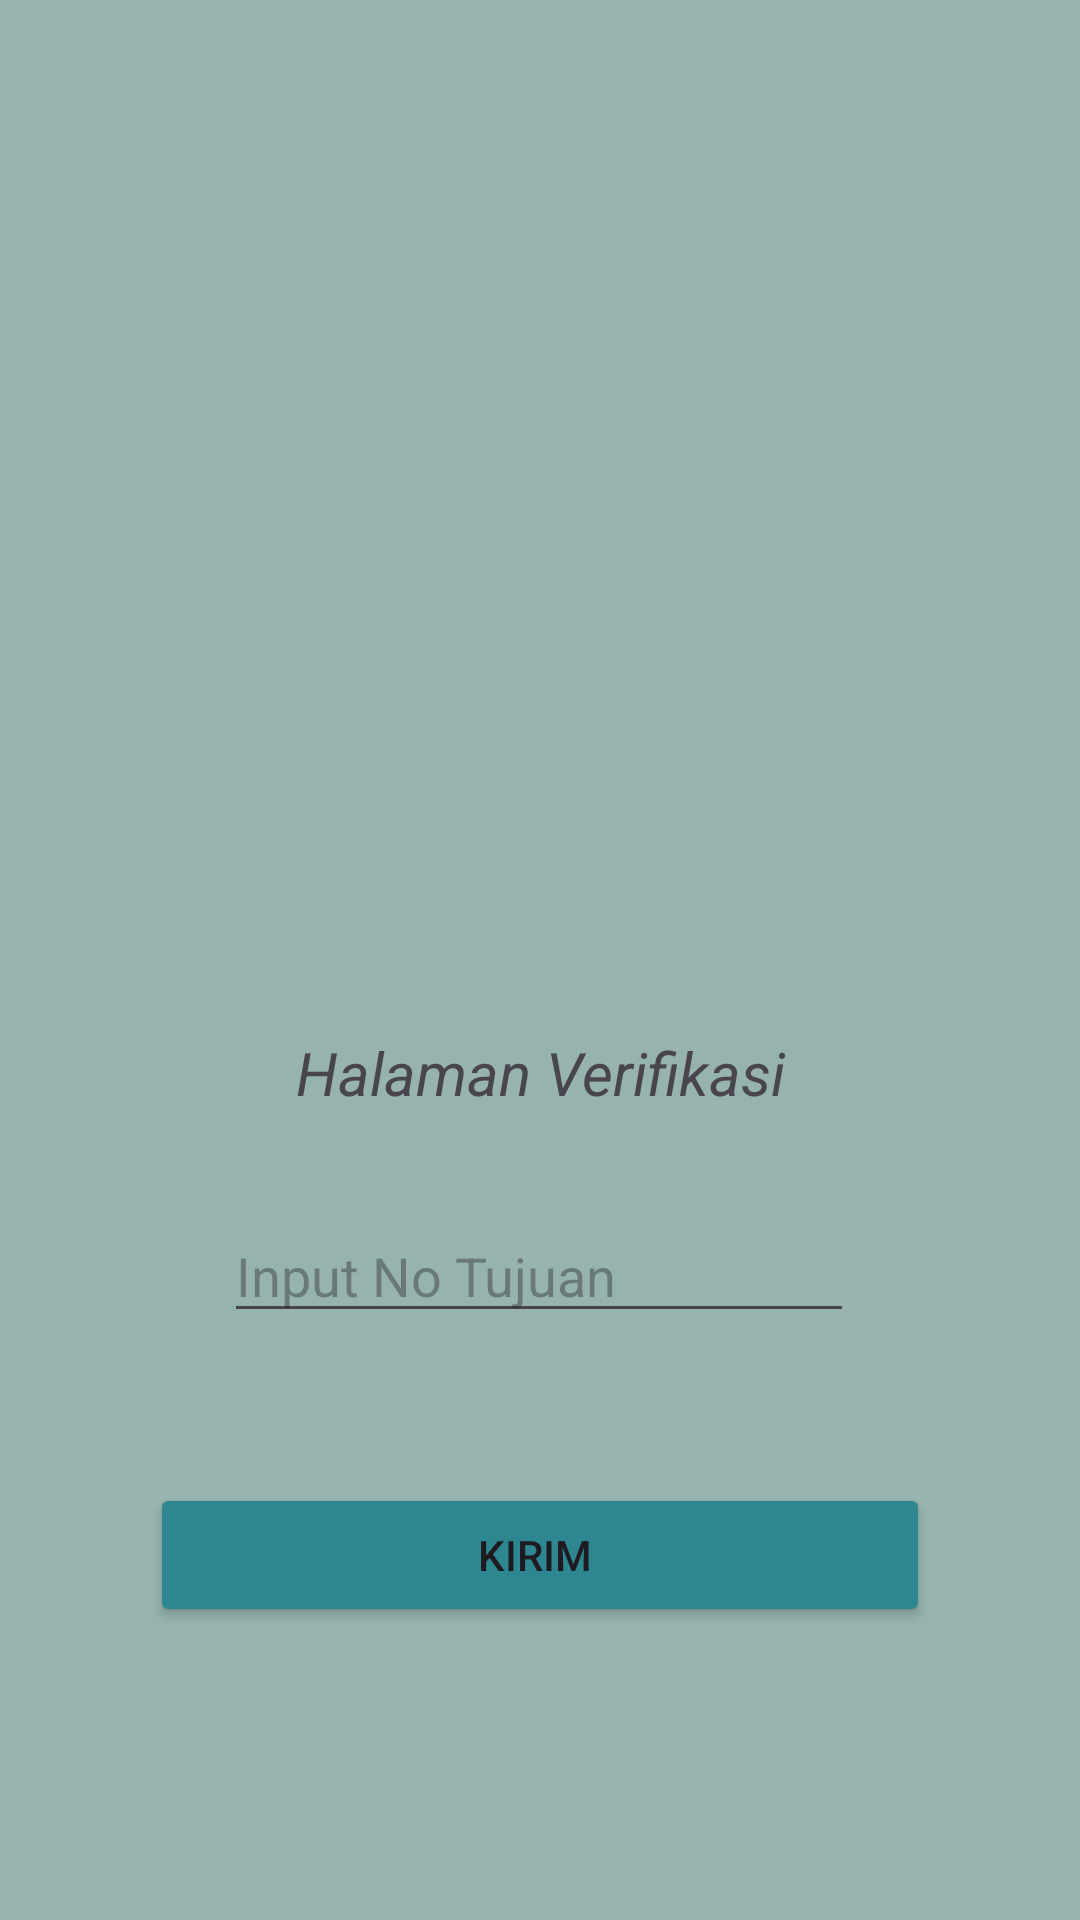

Here is an Android app screen rendered from its layout file. Give the layout XML and the strings, colors and styles it references.
<!-- AndroidManifest.xml: application theme Theme.NaylaApps -->
<!-- res/layout/activity_third.xml -->
<?xml version="1.0" encoding="utf-8"?>
<androidx.constraintlayout.widget.ConstraintLayout xmlns:android="http://schemas.android.com/apk/res/android"
    xmlns:app="http://schemas.android.com/apk/res-auto"
    xmlns:tools="http://schemas.android.com/tools"
    android:id="@+id/main"
    android:layout_width="match_parent"
    android:layout_height="match_parent"
    android:background="#97b3ae"
    tools:context=".Home.pertemuan_3.ThirdActivity">

    <EditText
        android:id="@+id/inputNoTujuan"
        android:layout_width="wrap_content"
        android:layout_height="wrap_content"
        android:layout_marginTop="32dp"
        android:ems="10"
        android:hint="Input No Tujuan"
        android:inputType="text"
        app:layout_constraintEnd_toEndOf="parent"
        app:layout_constraintHorizontal_bias="0.497"
        app:layout_constraintStart_toStartOf="parent"
        app:layout_constraintTop_toBottomOf="@+id/textView" />

    <Button
        android:id="@+id/btnKirim"
        android:layout_width="match_parent"
        android:layout_height="wrap_content"
        android:layout_marginHorizontal="50sp"
        android:layout_marginVertical="50sp"
        android:layout_marginTop="36dp"
        android:backgroundTint="#2D8690"
        android:text="Kirim ︎"
        app:layout_constraintEnd_toEndOf="parent"
        app:layout_constraintHorizontal_bias="0.494"
        app:layout_constraintStart_toStartOf="parent"
        app:layout_constraintTop_toBottomOf="@+id/inputNoTujuan" />

    <TextView
        android:id="@+id/textView"
        android:layout_width="wrap_content"
        android:layout_height="wrap_content"
        android:layout_marginTop="24dp"
        android:text="@string/verify"
        android:textSize="20dp"
        android:textStyle="italic"
        app:layout_constraintEnd_toEndOf="parent"
        app:layout_constraintStart_toStartOf="parent"
        app:layout_constraintTop_toBottomOf="@+id/imageView4" />

    <ImageView
        android:id="@+id/imageView4"
        android:layout_width="168dp"
        android:layout_height="184dp"
        android:layout_marginTop="136dp"
        app:layout_constraintEnd_toEndOf="parent"
        app:layout_constraintHorizontal_bias="0.493"
        app:layout_constraintStart_toStartOf="parent"
        app:layout_constraintTop_toTopOf="parent"
        app:srcCompat="@drawable/handphone" />
</androidx.constraintlayout.widget.ConstraintLayout>
<!-- resources referenced by this layout -->
<resources>
  <string name="verify">Halaman Verifikasi</string>
  <style name="Theme.NaylaApps" parent="Base.Theme.NaylaApps" />
  <style name="Base.Theme.NaylaApps" parent="Theme.Material3.DayNight.NoActionBar">
          
          
      </style>
</resources>
